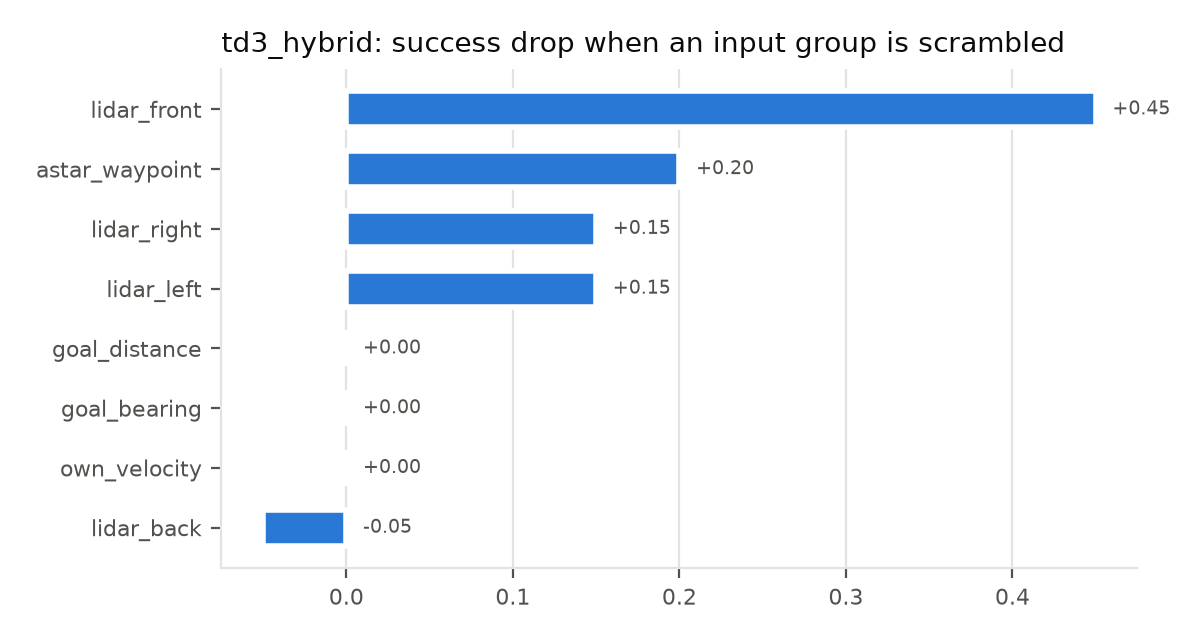

Source data for this figure (header and first rows):
group, success, drop
none (baseline), 0.75, 0.0
lidar_front, 0.3, 0.45
lidar_left, 0.6, 0.15
lidar_back, 0.8, -0.05
lidar_right, 0.6, 0.15
goal_distance, 0.75, 0.0
goal_bearing, 0.75, 0.0
own_velocity, 0.75, 0.0
astar_waypoint, 0.55, 0.2
